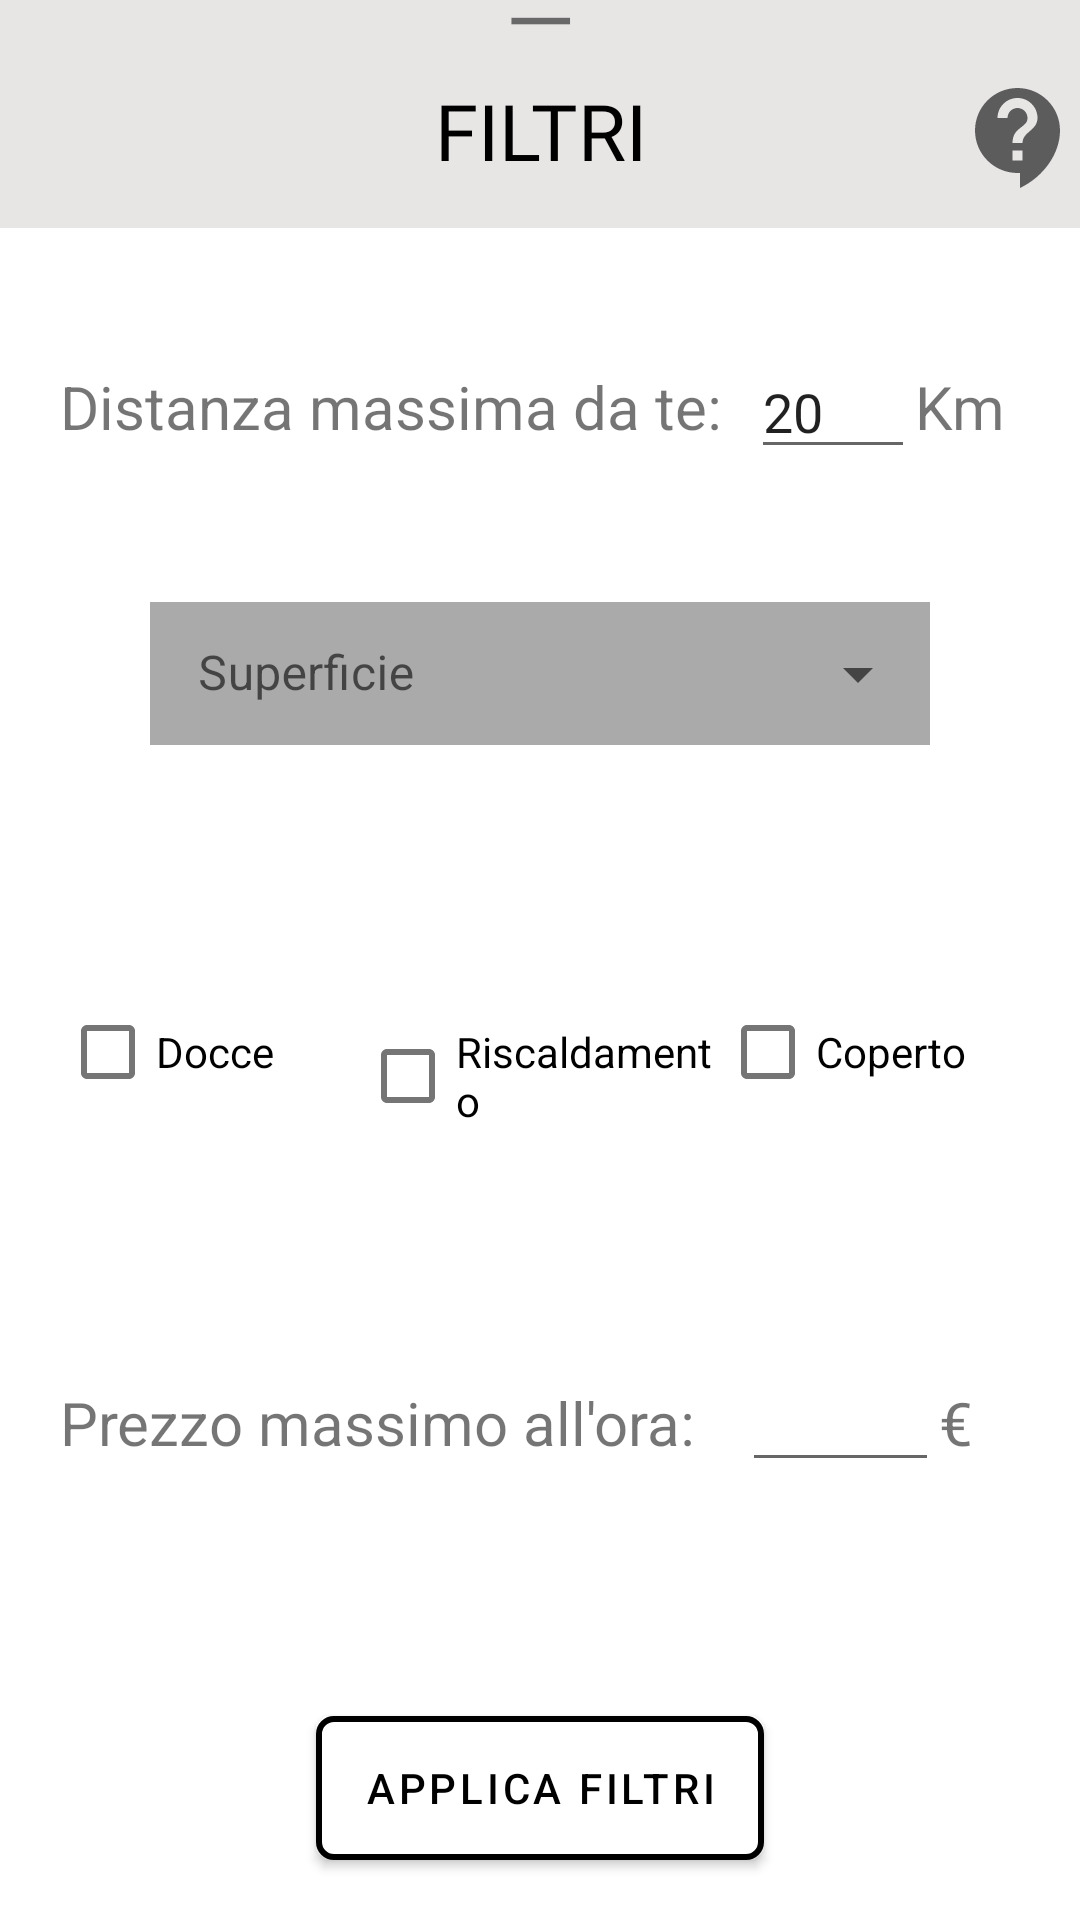

The Android layout XML behind this screen, and the referenced resources:
<!-- AndroidManifest.xml: fallback theme Theme.MaterialComponents.DayNight.NoActionBar -->
<!-- res/layout/bottom_sheet_layout.xml -->
<LinearLayout
    xmlns:android="http://schemas.android.com/apk/res/android"
    xmlns:app="http://schemas.android.com/apk/res-auto"
    xmlns:tools="http://schemas.android.com/tools"
    android:id="@+id/persistent_bottom_sheet"
    android:layout_width="match_parent"
    android:layout_height="550dp"
    android:background="#FFFFFF"
    android:orientation="vertical"
    app:behavior_hideable="false"
    app:behavior_peekHeight="80dp"
    app:layout_behavior="com.google.android.material.bottomsheet.BottomSheetBehavior">


    <TextView
        android:id="@+id/textView3"
        android:layout_width="match_parent"
        android:layout_height="26dp"
        android:layout_marginTop="0dp"
        android:background="#E8E5E5"
        android:gravity="bottom|center_horizontal"
        android:text="—"
        android:textAlignment="center"
        android:textSize="30sp" />

    <LinearLayout
        android:layout_width="match_parent"
        android:layout_height="wrap_content"
        android:orientation="horizontal"
        android:background="#E8E5E5">

        <Space
            android:layout_width="match_parent"
            android:layout_height="match_parent"
            android:layout_weight="0.8"/>

        <TextView
            android:id="@+id/textView2"
            android:layout_width="match_parent"
            android:layout_height="50dp"
            android:background="#E8E5E5"
            android:gravity="center_horizontal"
            android:textAlignment="gravity"
            android:text="FILTRI"
            android:textColor="#000000"
            android:fontFamily="@font/open_sans_condensed_bold"
            android:textAppearance="@style/TextAppearance.AppCompat.Body2"
            android:textSize="26sp"
            android:layout_weight="0.2"/>

        <ImageView
            android:id="@+id/infoSwipe"
            android:layout_width="match_parent"
            android:layout_height="40dp"
            android:src="@drawable/ic_info"
            android:layout_weight="0.8"/>
    </LinearLayout>


    <LinearLayout
        android:layout_width="match_parent"
        android:layout_height="wrap_content"
        android:orientation="vertical"
        android:layout_weight="1">

        <LinearLayout
            android:layout_width="match_parent"
            android:layout_height="wrap_content"
            android:orientation="horizontal"
            android:gravity="center"
            android:layout_weight="1">

            <TextView
                android:id="@+id/textView17"
                android:layout_width="wrap_content"
                android:layout_height="wrap_content"
                android:layout_marginStart="20dp"
                android:text="Distanza massima da te: "
                android:textSize="20sp"
                android:layout_weight="1"/>

            <EditText
                android:id="@+id/radiusMax"
                android:layout_width="50dp"
                android:layout_height="wrap_content"
                android:ems="10"
                android:inputType="number"
                android:text="20"
                android:layout_weight="1"/>

            <TextView
                android:layout_width="wrap_content"
                android:layout_height="wrap_content"
                android:text="Km"
                android:layout_marginEnd="20dp"
                android:textSize="20sp"
                android:layout_weight="1"/>


        </LinearLayout>


        <LinearLayout
            android:layout_width="match_parent"
            android:layout_height="wrap_content"
            android:orientation="vertical"
            android:layout_gravity="center"
            android:layout_weight="1">

            <com.google.android.material.textfield.TextInputLayout
                android:id="@+id/textInputLayout2"
                style="@style/Widget.MaterialComponents.TextInputLayout.OutlinedBox.Dense.ExposedDropdownMenu"
                android:layout_width="match_parent"
                android:layout_height="wrap_content"
                android:layout_marginStart="50dp"
                android:layout_marginEnd="50dp"
                android:hint="Superficie">

                <AutoCompleteTextView
                    android:id="@+id/superficie"
                    android:layout_width="match_parent"
                    android:layout_height="wrap_content"
                    android:background="@android:color/darker_gray"
                    android:enabled="true"
                    android:inputType="none"
                    android:textColor="#000" />


            </com.google.android.material.textfield.TextInputLayout>

        </LinearLayout>


        <LinearLayout
            android:layout_width="match_parent"
            android:layout_height="wrap_content"
            android:orientation="horizontal"
            android:layout_weight="1">

            <CheckBox
                android:id="@+id/docceCheckbox"
                android:layout_width="match_parent"
                android:layout_height="wrap_content"
                android:layout_marginStart="20dp"
                android:text="Docce"
                android:layout_weight="1"/>

            <CheckBox
                android:id="@+id/riscaldamentoCheckbox"
                android:layout_width="match_parent"
                android:layout_height="wrap_content"
                android:layout_weight="1"
                android:text="Riscaldamento"/>

            <CheckBox
                android:id="@+id/copertoCheckbox"
                android:layout_width="match_parent"
                android:layout_height="wrap_content"
                android:layout_marginEnd="20dp"
                android:layout_weight="1"
                android:text="Coperto"/>

        </LinearLayout>

        <LinearLayout
            android:layout_width="match_parent"
            android:layout_height="wrap_content"
            android:orientation="horizontal"
            android:layout_weight="1">

            <TextView
                android:id="@+id/textView18"
                android:layout_width="wrap_content"
                android:layout_height="wrap_content"
                android:layout_marginStart="20dp"
                android:text="Prezzo massimo all'ora:"
                android:textSize="20sp"
                android:layout_weight="1"/>

            <EditText
                android:id="@+id/prezzoMax"
                android:layout_width="50dp"
                android:layout_height="wrap_content"
                android:ems="10"
                android:inputType="number"
                android:text=""
                android:layout_weight="1"/>

            <TextView
                android:layout_width="wrap_content"
                android:layout_height="wrap_content"
                android:text="€"
                android:layout_marginEnd="20dp"
                android:textSize="20sp"
                android:layout_weight="1"/>

        </LinearLayout>



    </LinearLayout>

    <Button
        android:layout_gravity="center"
        android:layout_marginBottom="20dp"
        android:id="@+id/aggiornFiltriButton"
        android:layout_width="wrap_content"
        android:layout_height="wrap_content"
        android:background="@drawable/btn_custom"
        android:text="Applica filtri"
        android:textColor="#000"
        app:backgroundTint="@null"/>

</LinearLayout>
<!-- resources referenced by this layout -->
<resources>
  <!-- drawable btn_custom (drawable) -->
  <?xml version="1.0" encoding="utf-8"?>
  <ripple xmlns:android="http://schemas.android.com/apk/res/android"
      android:color="@color/gray">
      <item>
          <shape android:shape="rectangle">
  
              <solid android:color="@color/white"/>
              <stroke android:width="2dp" android:color="@color/black" />
              <corners android:radius="5dp" />
          </shape>
  
      </item>
  </ripple>
  <!-- drawable ic_info (drawable) -->
  <vector android:autoMirrored="true" android:height="25dp"
      android:tint="?attr/colorControlNormal" android:viewportHeight="24"
      android:viewportWidth="24" android:width="25dp" xmlns:android="http://schemas.android.com/apk/res/android">
      <path android:fillColor="@android:color/white" android:pathData="M11.5,2C6.81,2 3,5.81 3,10.5S6.81,19 11.5,19h0.5v3c4.86,-2.34 8,-7 8,-11.5C20,5.81 16.19,2 11.5,2zM12.5,16.5h-2v-2h2v2zM12.5,13h-2c0,-3.25 3,-3 3,-5 0,-1.1 -0.9,-2 -2,-2s-2,0.9 -2,2h-2c0,-2.21 1.79,-4 4,-4s4,1.79 4,4c0,2.5 -3,2.75 -3,5z"/>
  </vector>
  <color name="gray">#969FAA</color>
  <color name="white">#FFFFFFFF</color>
  <color name="black">#FF000000</color>
</resources>
